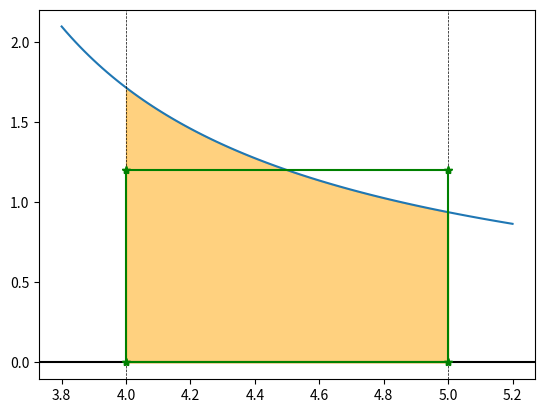
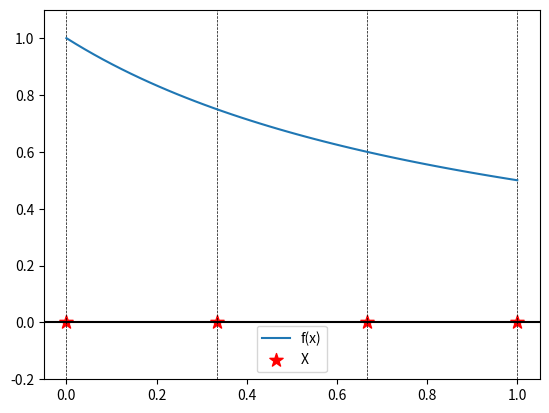

Here is the Python script that generated these plots, in order:
"""
Titlu: Calcul Numeric, Laboratorul #07
[redacted]
"""
import numpy as np
import matplotlib.pyplot as plt


def int_drept(a, b, f):
    assert a < b, 'Some error message!'

    # Pasul 1
    h = b - a

    # Pasul 2
    I = h * f((a + b) / 2.)

    # Pasul 3
    return I


def int_trap(a, b, f):
    # Pasul 1
    h = b - a

    # Pasul 2
    I = h/2. * (f(a) + f(b))

    # Pasul 3
    return I


def int_simp(a, b, f):
    # Pasul 1
    h = b - a

    # Pasul 2
    I = h/6. * (f(a) + 4*f((a + b) / 2.) + f(b))

    # Pasul 3
    return I


def func_ex1(x):
    y = 3*x / (x**2 - 9.)

    return y


def ex1():
    """ (a) """
    val_exact = 3./2. * np.log(16./7.)  # Valoarea exacta a integralei

    """ (b) """
    interval = [4, 5]  # [a, b]

    # Calcularea aproximarilor integralei cu cele trei metode
    I_0 = int_drept(a=interval[0], b=interval[1], f=func_ex1)  # Dreptunghi
    I_1 = int_trap(a=interval[0], b=interval[1], f=func_ex1)  # Trapez
    I_2 = int_simp(a=interval[0], b=interval[1], f=func_ex1)  # Simpson

    # Afisare la consola a rezultatelor
    print(f"Valoarea exacta a lui I(f) este: {val_exact:.6f}")
    print(f"Valoarea aproximata I_0 este: {I_0:.6f}")
    print(f"Valoarea aproximata I_1 este: {I_1:.6f}")
    print(f"Valoarea aproximata I_2 este: {I_2:.6f}")

    """ (c) """
    # Calculul erorilor
    E_0 = np.abs(val_exact - I_0)  # Dreptunghi
    E_1 = np.abs(val_exact - I_1)  # Trapez
    E_2 = np.abs(val_exact - I_2)  # Simpson

    # Afiasare la consola a erorilor
    print()  # Printeaza o linie goala
    print(f"Eroarea E_0 este: {E_0}")
    print(f"Eroarea E_1 este: {E_1}")
    print(f"Eroarea E_2 este: {E_2}")

    """ EXTRA. """
    domain = np.linspace(4, 5, 100)  # e.g. [4, 4.1, 4.2, ... , 5]
    f_values = func_ex1(domain)  # e.g. [f(4), f(4.1), ... , f(5)]

    # Folosit pentru a vedea graficul mai larg
    extra_domain = np.linspace(4 - 0.2, 5 + 0.2, 100)
    f_values_extra = func_ex1(extra_domain)

    # Generarea figurii
    plt.figure(0)
    plt.axhline(0, c='k')
    plt.plot(extra_domain, f_values_extra, label='f(x)')

    # Coloreaza aria de sub graficul functiei
    plt.fill_between(domain, f_values, color='orange', alpha=0.5, label='area')
    plt.axvline(4, c='k', linestyle='--', linewidth=0.5)
    plt.axvline(5, c='k', linestyle='--', linewidth=0.5)

    """" Dreptunghi. """
    middle_point = func_ex1((4. + 5.) / 2.)
    plt.plot((4, 4), (0, middle_point), marker='*', c='green')
    plt.plot((5, 5), (0, middle_point), marker='*', c='green')
    plt.plot((4, 5), (0, 0), marker='*', c='green')
    plt.plot((4, 5), (middle_point, middle_point), marker='*', c='green')

    """ Trapez. """
    # plt.plot((4, 4), (0, func_ex1(4)), marker='*', c='red')
    # plt.plot((5, 5), (0, func_ex1(5)), marker='*', c='red')
    # plt.plot((4, 5), (0, 0), marker='*', c='red')
    # plt.plot((4, 5), (func_ex1(4), func_ex1(5)), marker='*', c='red')
    #
    # plt.grid()
    # plt.legend()
    # plt.ylim([-0.2, 2.5])

    plt.show()


def func_ex2(x):
    y = 1. / (1. + x)

    return y


def ex2():
    """ EXTRA. """
    domain = np.linspace(0, 1)
    f_values = func_ex2(domain)
    m = 3
    X = np.linspace(0, 1, m + 1)  # Pentru Dreptunghi & Simpson 2*m + 1 puncte
    Y = np.zeros_like(X)

    plt.figure(1)
    for l in X:  # Pentru Simpson, din 2 in 2
        plt.axvline(l, c='k', linestyle='--', linewidth=0.5)

    plt.plot(domain, f_values, label='f(x)')
    plt.scatter(X, Y, marker='*', c='r', s=100, label='X')
    plt.ylim([-0.2, 1.1])
    plt.axhline(0, c='k')
    plt.legend()
    plt.show()


if __name__ == '__main__':
    ex1()
    ex2()
